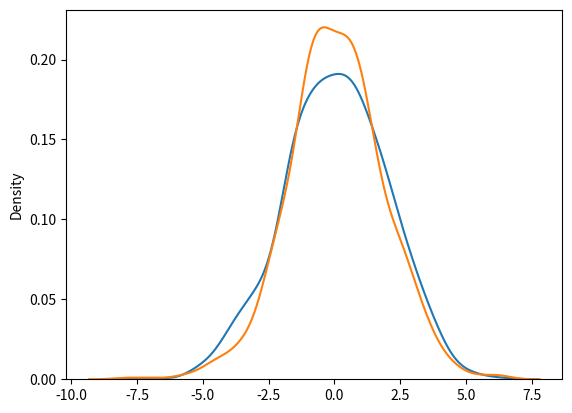

Write Python code to recreate this figure.
from numpy import random

x = random.logistic(size=1000)

print(x)
import matplotlib.pyplot as plt
import seaborn as sns

sns.distplot(random.normal(scale=2, size=1000), hist=False, label='normal')
sns.distplot(random.logistic(size=1000), hist=False, label='logistic')

plt.show()